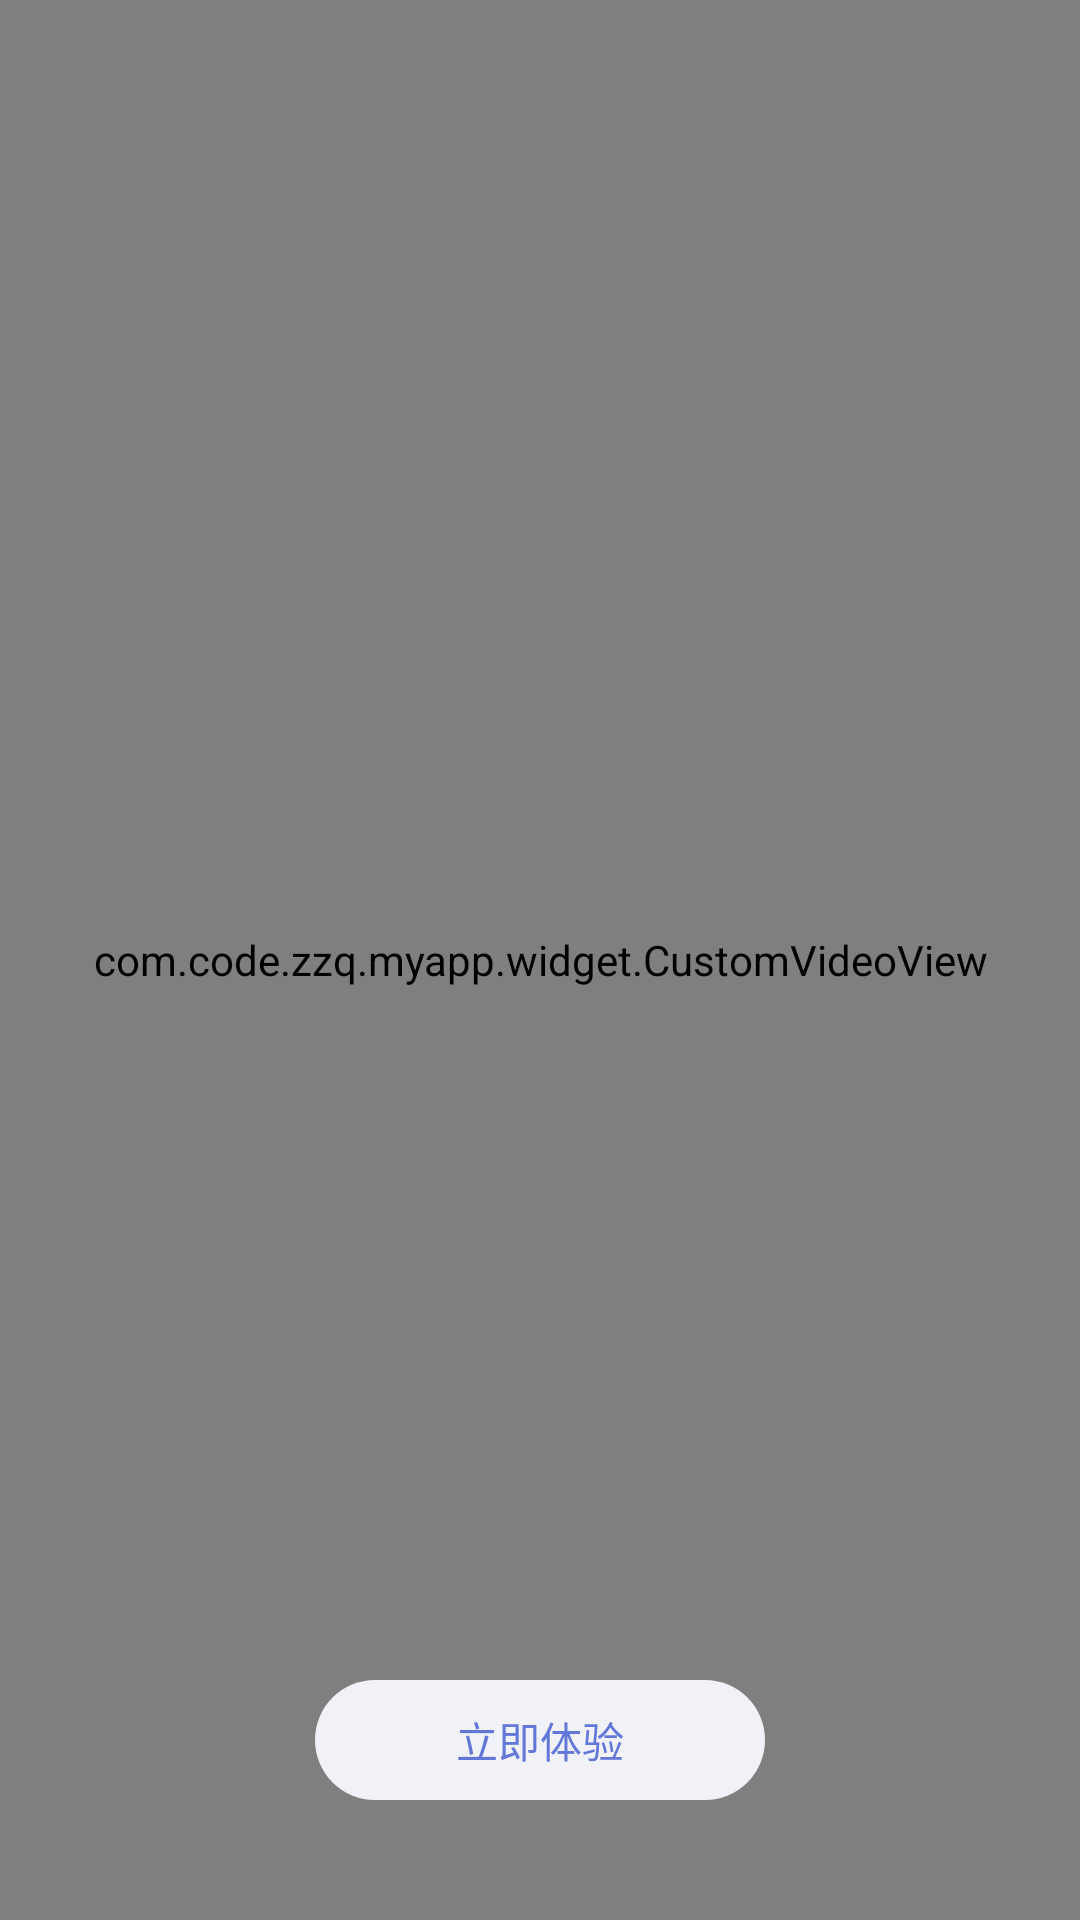

This screen was rendered from an Android layout file. Write that file and the resources it references.
<!-- AndroidManifest.xml: application theme AppTheme -->
<!-- res/layout/activity_guide.xml -->
<?xml version="1.0" encoding="utf-8"?>
<FrameLayout xmlns:android="http://schemas.android.com/apk/res/android"
    xmlns:tools="http://schemas.android.com/tools"
    android:layout_width="match_parent"
    android:layout_height="match_parent"
    tools:context="com.code.zzq.myapp.view.guide.GuideActivity">

    <com.code.zzq.myapp.widget.CustomVideoView
        android:id="@+id/video_view"
        android:layout_width="match_parent"
        android:layout_height="match_parent" />

    <Button
        android:id="@+id/skip_btn"
        style="?attr/borderlessButtonStyle"
        android:layout_width="@dimen/dp_150"
        android:layout_height="@dimen/dp_40"
        android:layout_gravity="bottom|center_horizontal"
        android:layout_marginBottom="@dimen/dp_40"
        android:background="@drawable/selector_skip_btn"
        android:text="立即体验"
        android:textColor="@color/fast_in"
        android:textSize="@dimen/sp_14"
        android:visibility="visible" />
</FrameLayout>
<!-- resources referenced by this layout -->
<resources>
  <color name="fast_in">#6377d8</color>
  <dimen name="dp_150">150dp</dimen>
  <dimen name="dp_40">40dp</dimen>
  <dimen name="sp_14">14sp</dimen>
  <!-- drawable selector_skip_btn (drawable) -->
  <?xml version="1.0" encoding="UTF-8"?>
  <selector
      xmlns:android="http://schemas.android.com/apk/res/android">
      
      <item android:state_pressed="true">
          <shape android:shape="rectangle">
              <solid android:color="@color/transparent_20"/>
              <corners android:radius="100dp"/>
          </shape>
      </item>
  
      
      <item>
          <shape android:shape="rectangle">
              <solid android:color="@color/primary_bg"/>
              <corners android:radius="100dp"/>
          </shape>
      </item>
  </selector>
  <style name="AppTheme" parent="Theme.AppCompat.Light.DarkActionBar">
          
          <item name="colorPrimary">@color/colorPrimary</item>
          <item name="colorPrimaryDark">@color/colorPrimaryDark</item>
          <item name="colorAccent">@color/colorAccent</item>
      </style>
  <color name="transparent_20">#20000000</color>
  <color name="primary_bg">#f1f2f7</color>
  <color name="colorPrimary">#3F51B5</color>
  <color name="colorPrimaryDark">#303F9F</color>
  <color name="colorAccent">#FF4081</color>
</resources>
